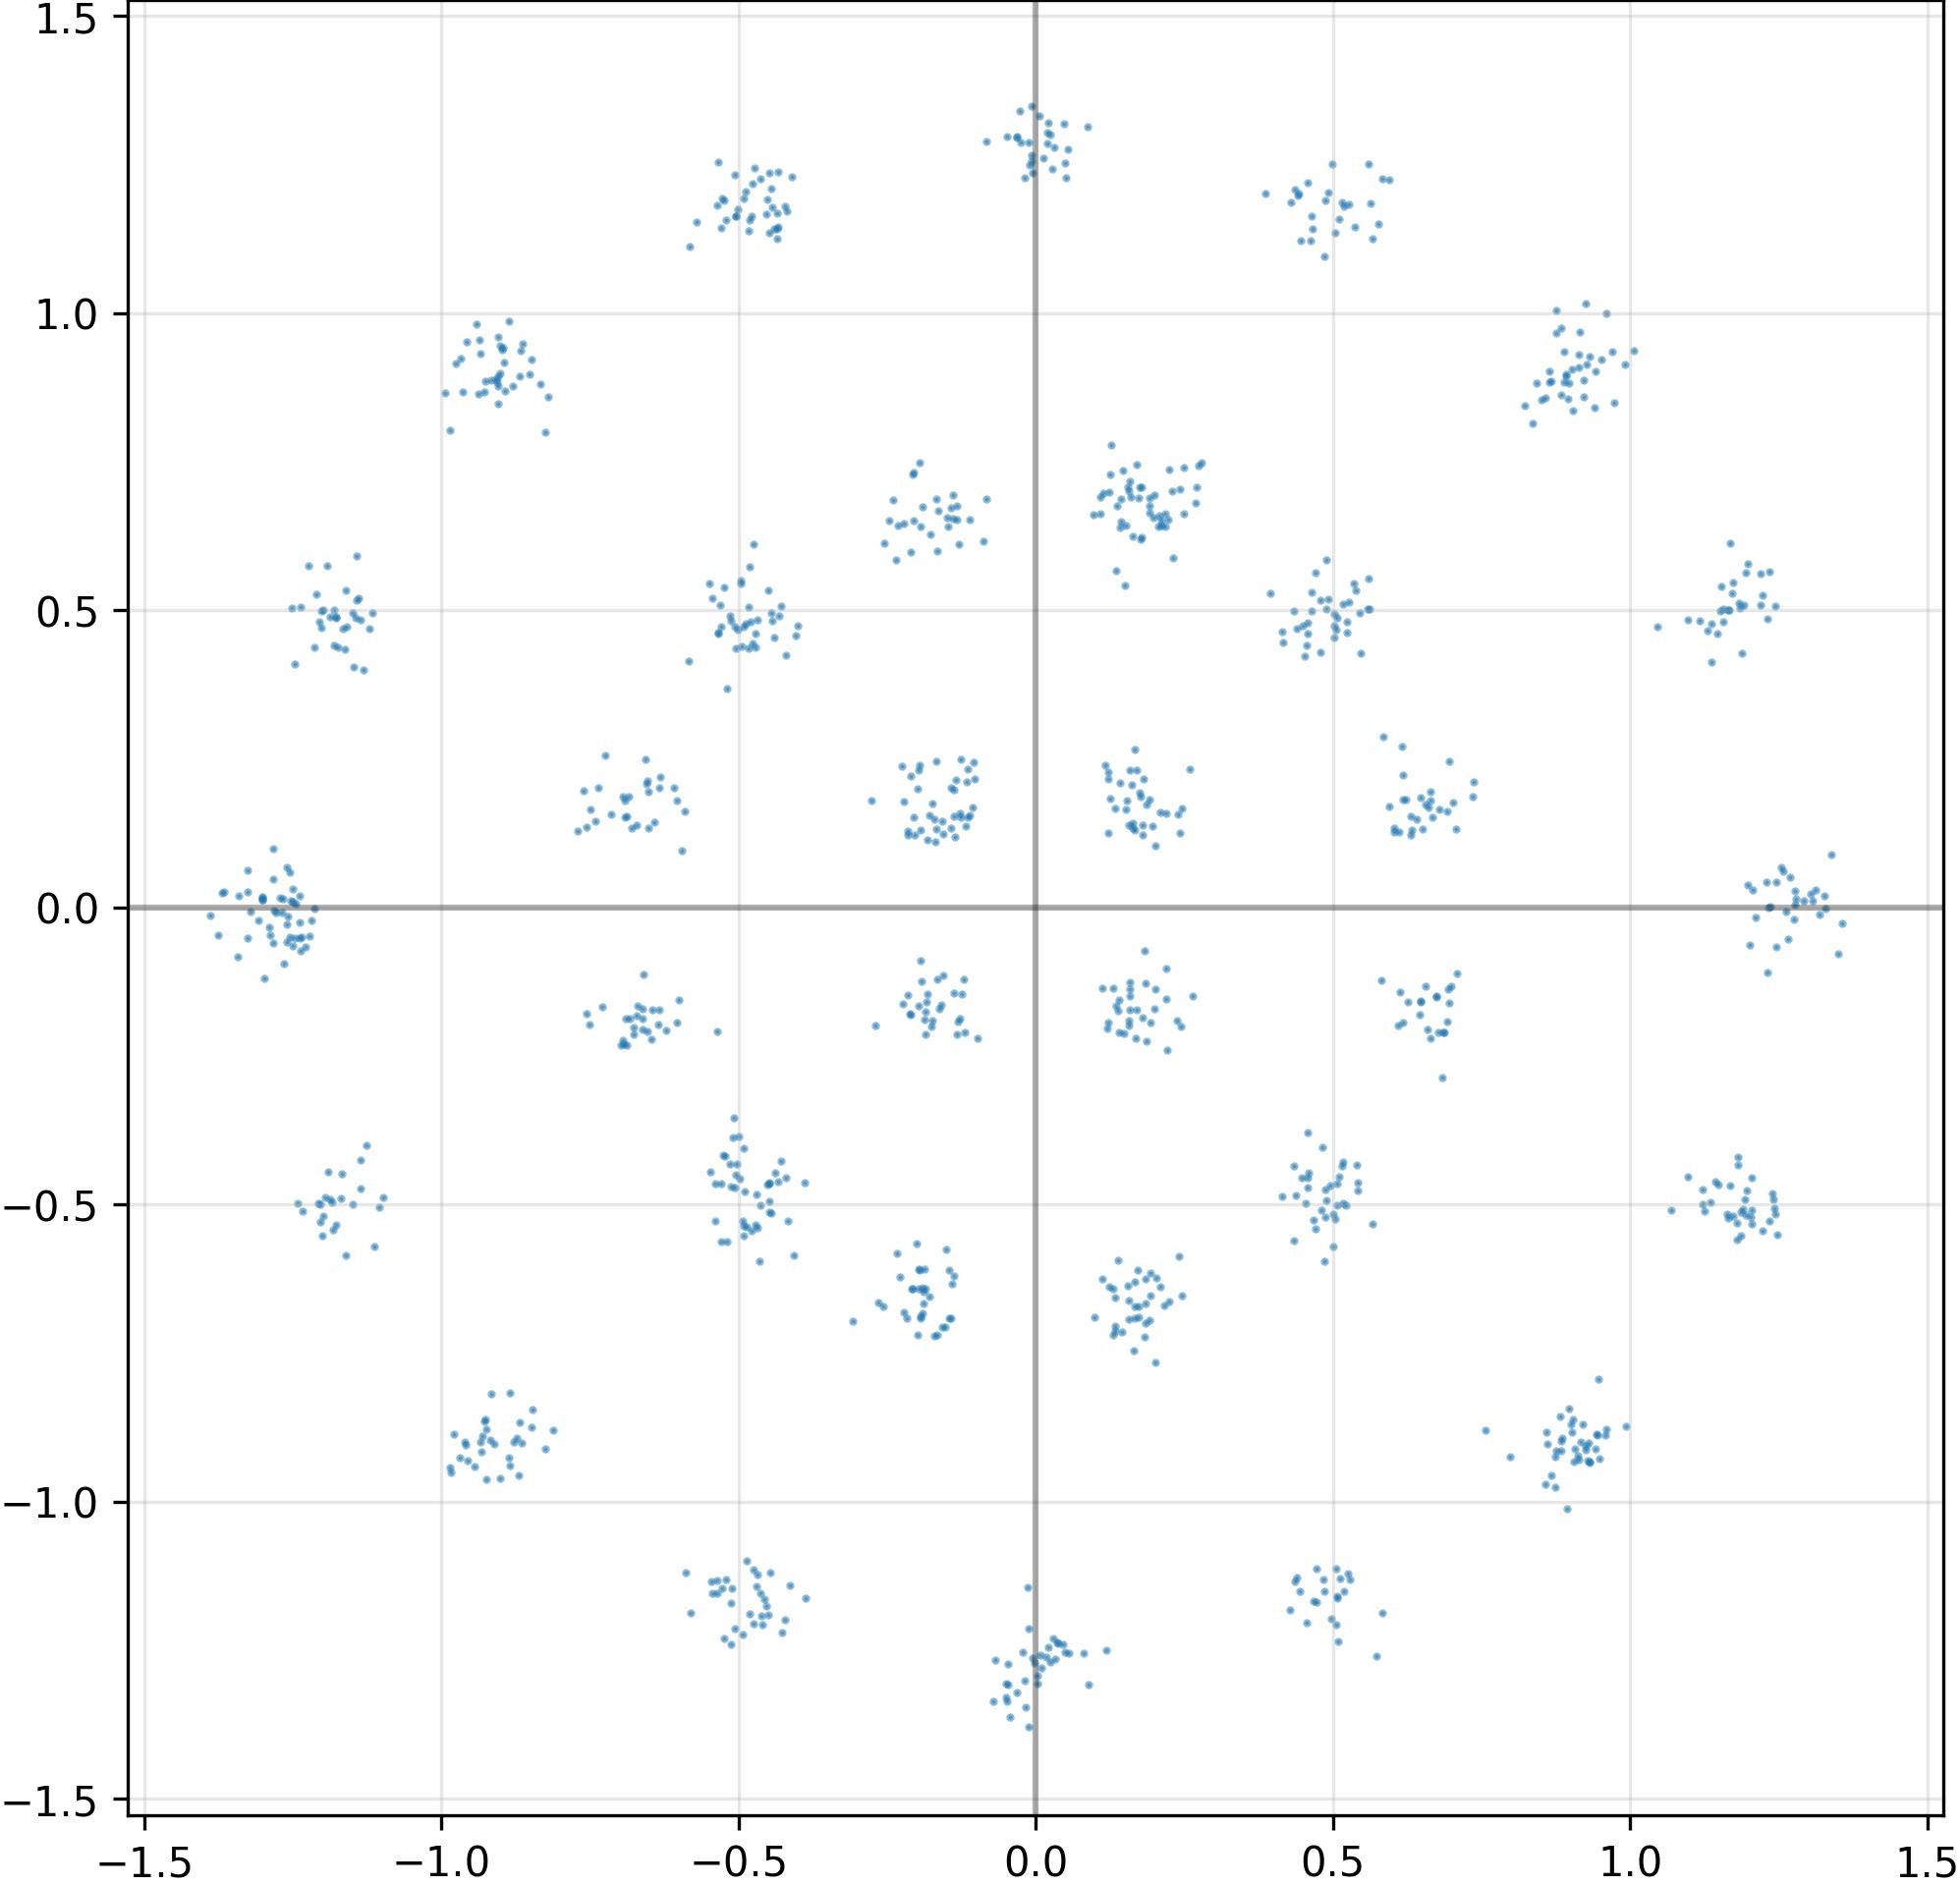

The table this chart was drawn from, first rows:
I, Q
-1.246882788836956024e-02, 1.287575125694274902e+00
-1.737445443868637085e-01, 1.749141514301300049e-01
-5.476989746093750000e-01, -4.443427026271820068e-01
-1.667734831571578979e-01, 1.325924247503280640e-01
1.421766877174377441e-01, 6.391016840934753418e-01
-1.629199981689453125e-01, -1.705183386802673340e-01
6.854668855667114258e-01, -2.096814513206481934e-01
1.240635037422180176e+00, -4.916072487831115723e-01
4.595251977443695068e-01, -4.465733468532562256e-01
-2.117151618003845215e-01, -1.794729232788085938e-01
-6.548168063163757324e-01, 2.072658985853195190e-01
1.923269927501678467e-01, -6.536303758621215820e-01
-4.884169101715087891e-01, 1.204333305358886719e+00
-1.238295286893844604e-01, -1.464931815862655640e-01
-4.908513426780700684e-01, 4.721103608608245850e-01
6.475508213043212891e-01, -1.573914736509323120e-01
8.105926215648651123e-03, -1.257412195205688477e+00
-5.260795950889587402e-01, -4.167502522468566895e-01
-8.685415983200073242e-01, -8.661053776741027832e-01
-7.429373450577259064e-03, 1.348371744155883789e+00
-2.354272454977035522e-01, 5.853089094161987305e-01
8.590816855430603027e-01, -8.819795846939086914e-01
4.660515189170837402e-01, 1.142166018486022949e+00
5.263143777847290039e-01, 5.141079425811767578e-01
6.920495033264160156e-01, 1.616603583097457886e-01
5.067480802536010742e-01, -1.161396622657775879e+00
1.403327733278274536e-01, -1.552115231752395630e-01
-4.400092363357543945e-01, 4.542728364467620850e-01
1.276234745979309082e+00, 2.750650048255920410e-02
-6.613922119140625000e-01, -1.872897595167160034e-01
-1.320970654487609863e+00, -7.230903487652540207e-03
-1.233487486839294434e+00, -5.106309652328491211e-01
4.709847271442413330e-01, -5.399090647697448730e-01
-3.073667287826538086e-01, -6.961247324943542480e-01
1.500388383865356445e-01, 5.418568849563598633e-01
4.937051609158515930e-02, -1.252237677574157715e+00
1.891729608178138733e-02, 1.286220073699951172e+00
2.091490626335144043e-01, -6.389012932777404785e-01
-4.480462372303009033e-01, 1.135462522506713867e+00
-1.161956191062927246e-01, 2.118916362524032593e-01
9.214169979095458984e-01, 8.593054413795471191e-01
-4.936346411705017090e-01, -1.223126173019409180e+00
-4.226405024528503418e-01, 1.179224371910095215e+00
4.922094047069549561e-01, 1.202030658721923828e+00
5.216027498245239258e-01, -5.013946294784545898e-01
9.576465487480163574e-01, -8.876768350601196289e-01
5.167773962020874023e-01, 5.101906657218933105e-01
-1.468046605587005615e-01, 6.407486796379089355e-01
5.189880132675170898e-01, 1.180029511451721191e+00
1.469042003154754639e-01, 7.357057332992553711e-01
1.171799898147583008e+00, 5.283907651901245117e-01
1.752125769853591919e-01, 1.934175491333007812e-01
-2.225995510816574097e-01, 1.783981472253799438e-01
-8.860089182853698730e-01, -9.260807633399963379e-01
-1.812663301825523376e-02, -1.300368189811706543e+00
-1.452888399362564087e-01, -6.903036236763000488e-01
-1.214153170585632324e+00, 4.379679560661315918e-01
-9.276159405708312988e-01, -8.639412522315979004e-01
-1.149617314338684082e+00, -4.996621012687683105e-01
9.208633303642272949e-01, 8.871488571166992188e-01
... 964 more rows
